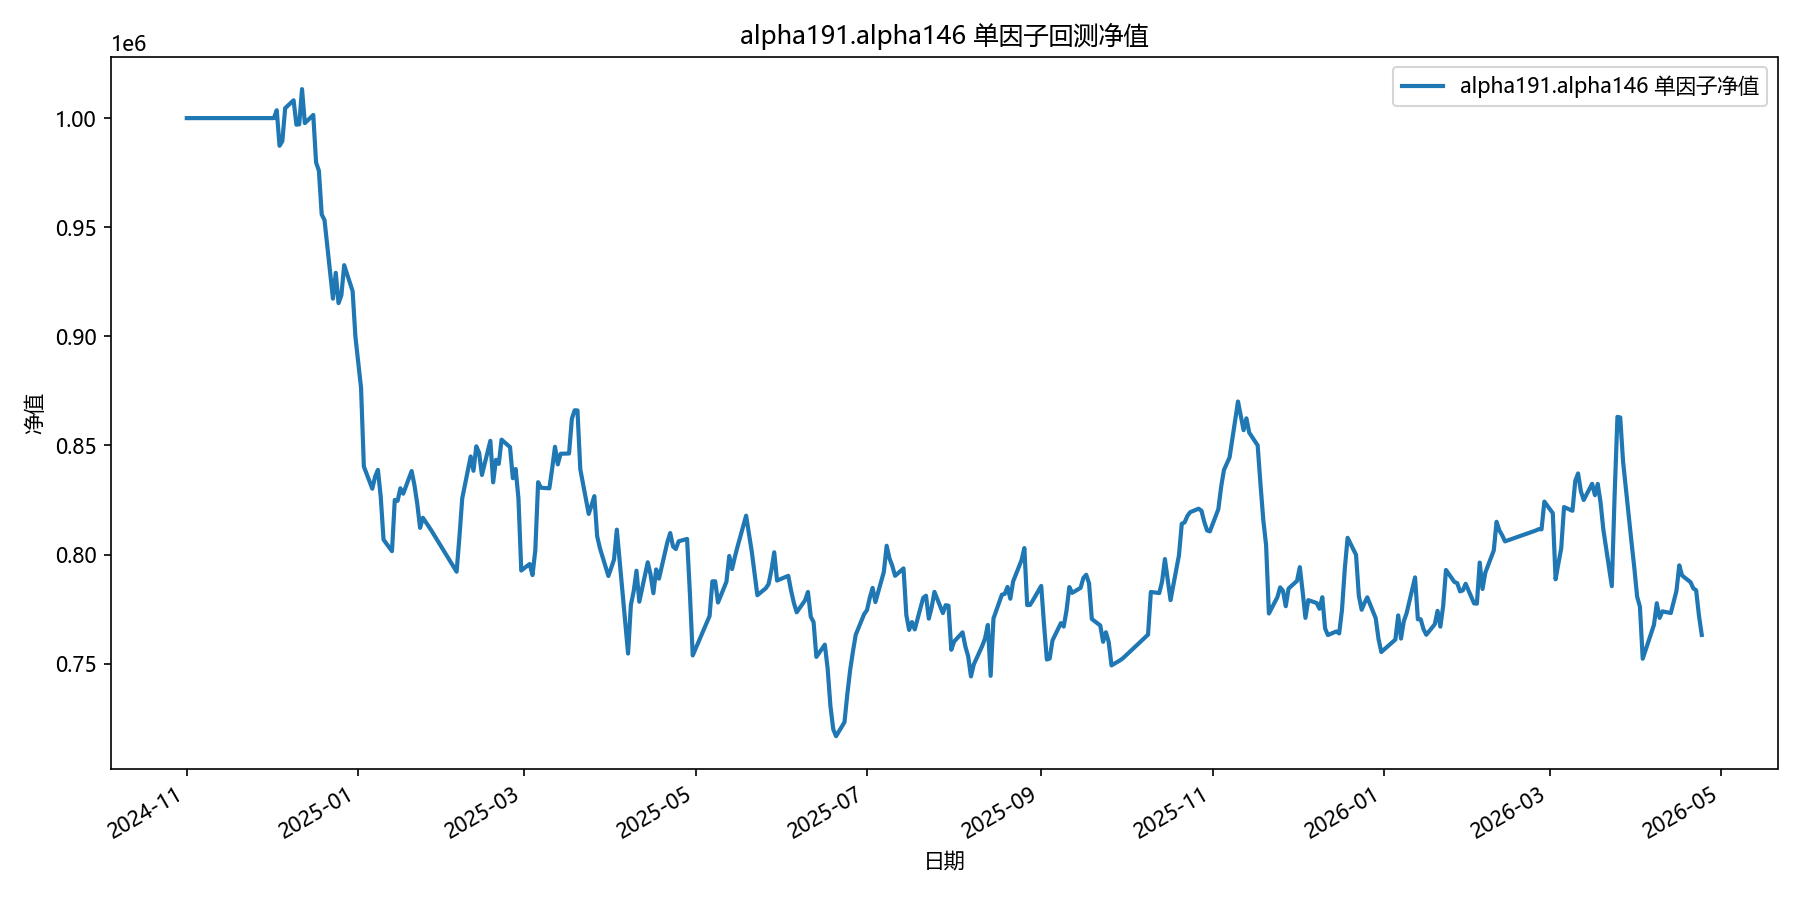

Values plotted in this chart, from the file beside it:
date, equity
2024-11-01, 1000000
2024-11-04, 1000000
2024-11-05, 1000000
2024-11-06, 1000000
2024-11-07, 1000000
2024-11-08, 1000000
2024-11-11, 1000000
2024-11-12, 1000000
2024-11-13, 1000000
2024-11-14, 1000000
2024-11-15, 1000000
2024-11-18, 1000000
2024-11-19, 1000000
2024-11-20, 1000000
2024-11-21, 1000000
2024-11-22, 1000000
2024-11-25, 1000000
2024-11-26, 1000000
2024-11-27, 1000000
2024-11-28, 1000000
2024-11-29, 1000000
2024-12-02, 1000000
2024-12-03, 1003596
2024-12-04, 987315
2024-12-05, 989489
2024-12-06, 1004554
2024-12-09, 1008159
2024-12-10, 996993
2024-12-11, 997161
2024-12-12, 1013280
2024-12-13, 997720
2024-12-16, 1001443
2024-12-17, 979669
2024-12-18, 975874
2024-12-19, 955882
2024-12-20, 953240
2024-12-23, 917269
2024-12-24, 929102
2024-12-25, 915224
2024-12-26, 918855
2024-12-27, 932606
2024-12-30, 920716
2024-12-31, 899719
2025-01-02, 876384
2025-01-03, 840332
2025-01-06, 830176
2025-01-07, 835708
2025-01-08, 838810
2025-01-09, 826529
2025-01-10, 806826
2025-01-13, 801547
2025-01-14, 825030
2025-01-15, 824630
2025-01-16, 830374
2025-01-17, 827891
2025-01-20, 838271
2025-01-21, 831775
2025-01-22, 823235
2025-01-23, 812238
2025-01-24, 816857
... 299 more rows
